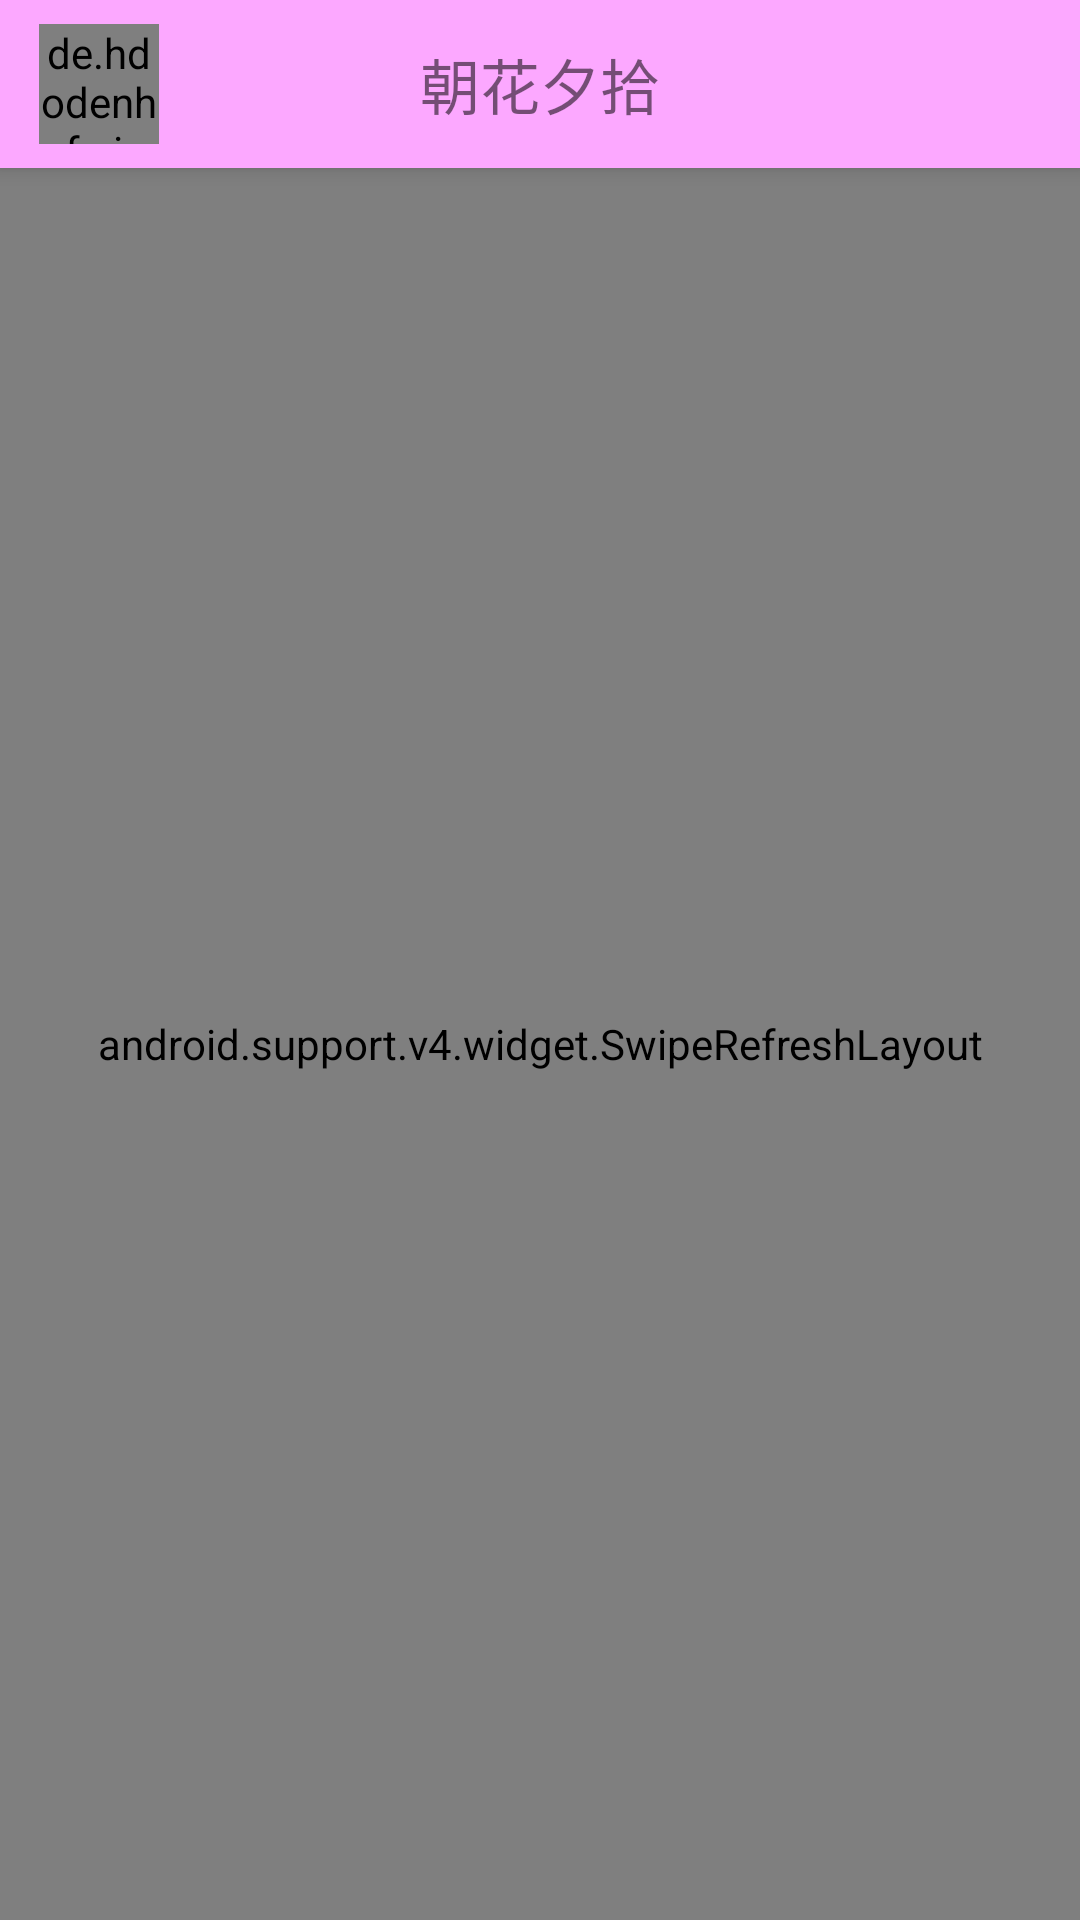

The Android layout XML behind this screen, and the referenced resources:
<!-- AndroidManifest.xml: application theme AppTheme -->
<!-- res/layout/activity_main.xml -->
<?xml version="1.0" encoding="utf-8"?>
<android.support.v4.widget.DrawerLayout
        xmlns:android="http://schemas.android.com/apk/res/android"
        xmlns:app="http://schemas.android.com/apk/res-auto"
        android:id="@+id/drawer_layout"
        android:layout_width="match_parent"
        android:layout_height="match_parent">

  <android.support.design.widget.CoordinatorLayout
            android:layout_width="match_parent"
            android:layout_height="match_parent">

    <android.support.design.widget.AppBarLayout
            android:id="@+id/app_bar_layout"
            android:layout_width="match_parent"
            android:layout_height="wrap_content">

        <android.support.v7.widget.Toolbar
                app:title=" "
                android:id="@+id/toolbar"
                android:layout_width="match_parent"
                android:layout_height="?attr/actionBarSize"
                app:popupTheme="@style/AppTheme"
                app:contentInsetStart="0dp"
        >

                <de.hdodenhof.circleimageview.CircleImageView android:layout_width="40dp"
                                                              android:layout_height="40dp"
                                                              android:src="@drawable/fake_photo"
                                                              android:layout_gravity="start"
                                                              android:id="@+id/ToolbarUserAvatar"/>
                <TextView android:layout_width="wrap_content"
                          android:layout_height="wrap_content"
                          android:text="@string/app_name"
                          android:textSize="20sp"
                          android:layout_gravity="center"
                />

        </android.support.v7.widget.Toolbar>
    </android.support.design.widget.AppBarLayout>

     <android.support.v4.widget.SwipeRefreshLayout
         android:id="@+id/swipe_refresh"
         android:layout_width="match_parent"
         android:layout_height="match_parent"
         app:layout_behavior="@string/appbar_scrolling_view_behavior">
      <android.support.v7.widget.RecyclerView
              android:id="@+id/recycler_view"
              android:layout_width="match_parent"
              android:layout_height="match_parent"
             />
     </android.support.v4.widget.SwipeRefreshLayout>

      
              
              
              
              
              
              
              
              
              

    </android.support.design.widget.CoordinatorLayout>

   <android.support.design.widget.NavigationView
       android:id="@+id/nav_view"
       android:layout_height="match_parent"
       android:layout_width="match_parent"
       android:layout_gravity="start"
       app:menu="@menu/navigation_menu"
       app:headerLayout="@layout/navigation_header"/>


</android.support.v4.widget.DrawerLayout>











        
        
        
        
        
        
        
    
            
            
            


        
                
                
                
                
                
                
                
                
                
    


<!-- res/layout/navigation_header.xml (included above) -->
<?xml version="1.0" encoding="utf-8"?>
<RelativeLayout xmlns:android="http://schemas.android.com/apk/res/android"
                android:layout_width="match_parent"
                android:layout_height="180dp"
                android:padding="10dp"
                android:id="@+id/user_nickNameAndImage"
                android:background="?attr/colorPrimary">
    <de.hdodenhof.circleimageview.CircleImageView
        android:id="@+id/head_photo"
        android:layout_width="70dp"
        android:layout_height="70dp"
        android:layout_centerInParent="true"/>

    <TextView
            android:id="@+id/nick_name"
            android:layout_width="wrap_content"
            android:layout_height="wrap_content"
            android:layout_alignParentBottom="true"
            android:textColor="#FFF"
            android:textSize="14sp"/>

</RelativeLayout>
<!-- resources referenced by this layout -->
<resources>
  <!-- drawable fake_photo: jpg bitmap (drawable-xhdpi, 36422 bytes) -->
  <!-- drawable search_drawable (drawable) -->
  <?xml version="1.0" encoding="utf-8"?>
  <selector xmlns:android="http://schemas.android.com/apk/res/android">
      <item android:state_pressed="true">
          <color android:color="@color/colorPrimaryBright"></color>
      </item>
      <item android:state_focused="true">
          <color android:color="@android:color/white"></color>
      </item>
      <item>
          <color android:color="@color/colorPrimary"></color>
      </item>
  </selector>
  <string name="app_name">朝花夕拾</string>
  <style name="AppTheme" parent="Theme.AppCompat.Light.NoActionBar">
          
          <item name="colorPrimary">@color/colorPrimary</item>
          <item name="colorPrimaryDark">@color/colorPrimaryDark</item>
          <item name="colorAccent">@color/colorAccent</item>
      </style>
  <style name="WhiteConstrain" parent="Theme.AppCompat.Light">
          <item name="colorPrimary">#ffffff</item>
          <item name="colorPrimaryDark">#ffffff</item>
          <item name="colorAccent">#ffffff</item>
      </style>
  <color name="colorPrimaryBright">#fddaff</color>
  <color name="colorPrimary">#fca8ff</color>
  <color name="colorPrimaryDark">#fb87ff</color>
  <color name="colorAccent">#FF4081</color>
</resources>
